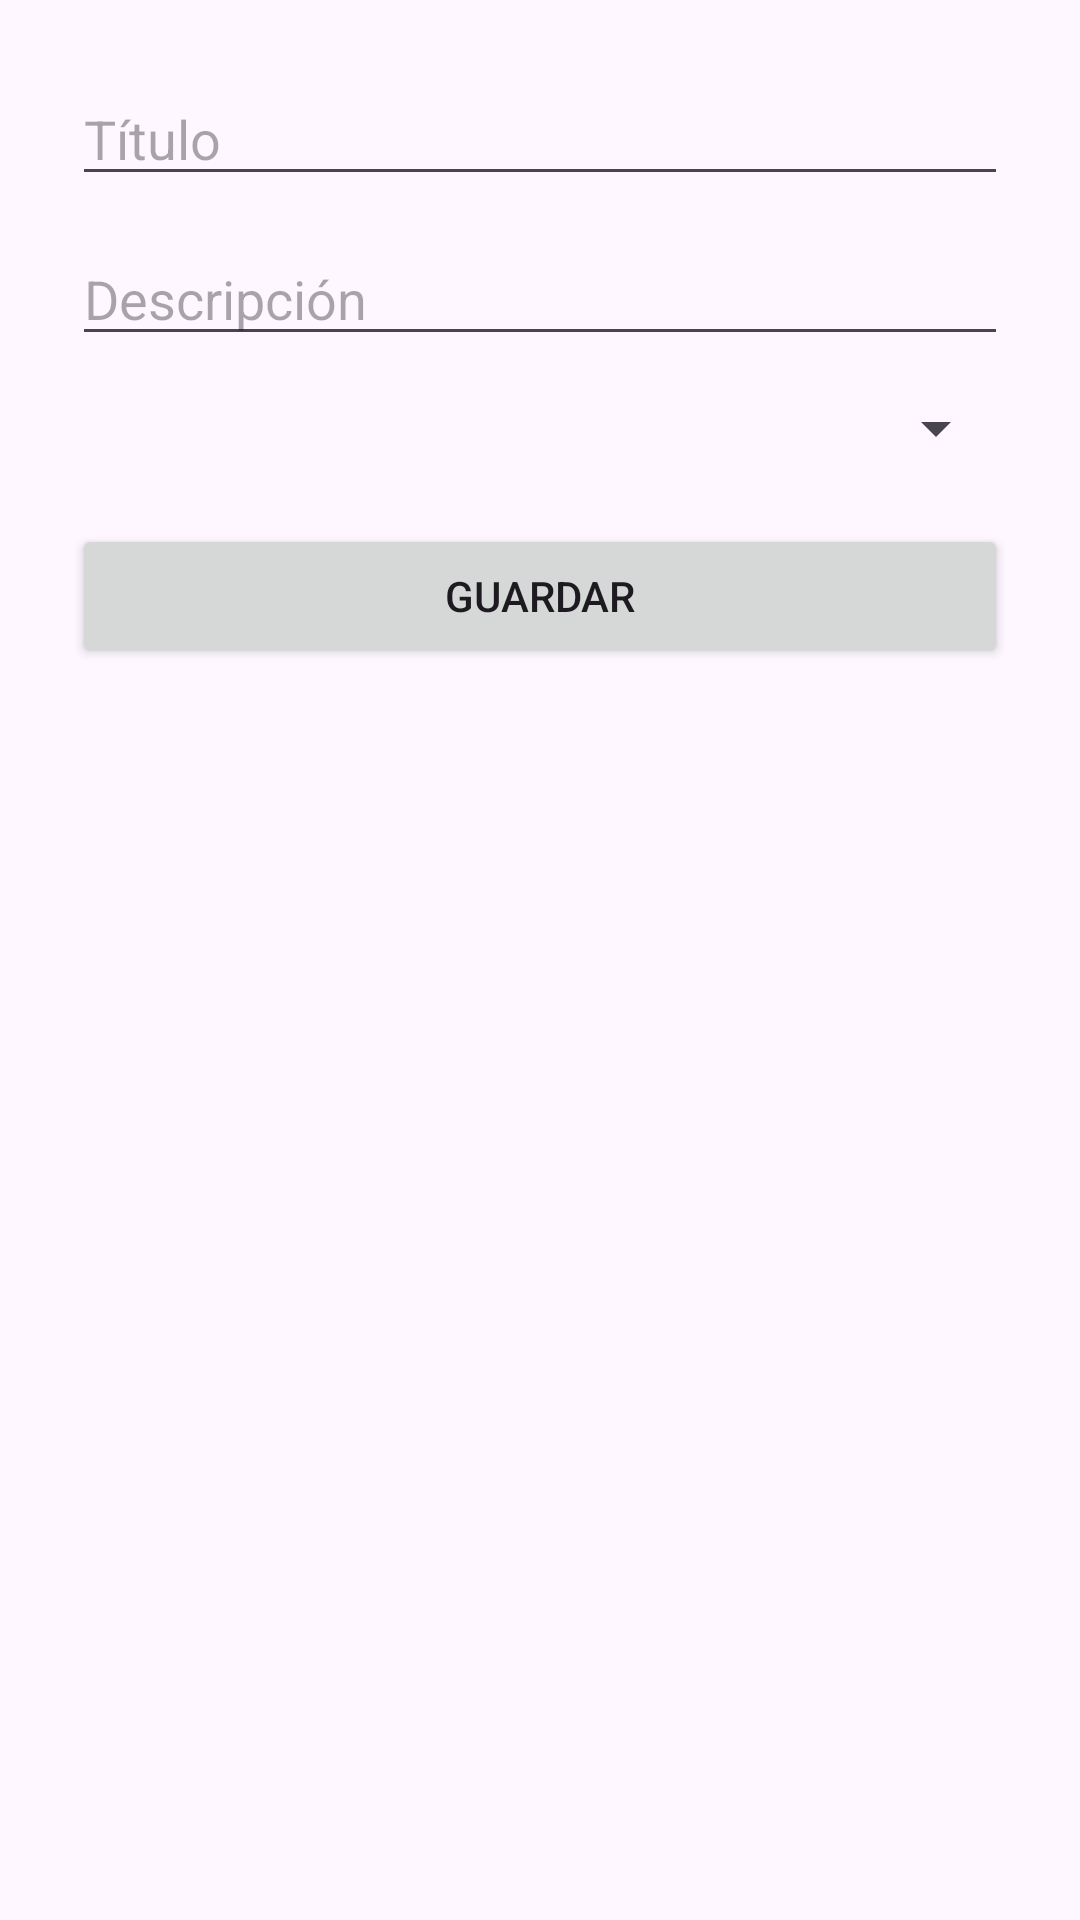

Write the Android layout XML for this screen, with the resource values it uses.
<!-- AndroidManifest.xml: application theme Theme.TidyTask -->
<!-- res/layout/activity_agregar_tarea.xml -->
<?xml version="1.0" encoding="utf-8"?>
<LinearLayout xmlns:android="http://schemas.android.com/apk/res/android"
    android:layout_width="match_parent"
    android:layout_height="match_parent"
    android:orientation="vertical"
    android:padding="24dp"
    android:gravity="center_horizontal">

    <EditText
        android:id="@+id/etTitulo"
        android:layout_width="match_parent"
        android:layout_height="wrap_content"
        android:hint="Título" />

    <EditText
        android:id="@+id/etDescripcion"
        android:layout_width="match_parent"
        android:layout_height="wrap_content"
        android:hint="Descripción"
        android:layout_marginTop="12dp" />

    <Spinner
        android:id="@+id/spinnerPrioridad"
        android:layout_width="match_parent"
        android:layout_height="wrap_content"
        android:layout_marginTop="12dp" />

    <Button
        android:id="@+id/btnGuardarTarea"
        android:layout_width="match_parent"
        android:layout_height="wrap_content"
        android:text="Guardar"
        android:layout_marginTop="20dp" />
</LinearLayout>
<!-- resources referenced by this layout -->
<resources>
  <style name="Theme.TidyTask" parent="Base.Theme.TidyTask" />
  <style name="Base.Theme.TidyTask" parent="Theme.Material3.DayNight.NoActionBar">
          
          
      </style>
</resources>
